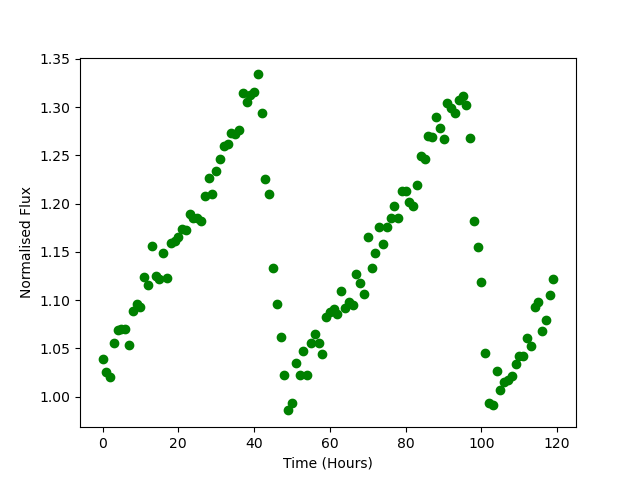

The data file committed next to this chart (first rows):
Time, Flux
0.0, 1.039
1.0, 1.026
2.0, 1.02
3.0, 1.055
4.0, 1.069
5.0, 1.07
6.0, 1.07
7.0, 1.053
8.0, 1.089
9.0, 1.096
10.0, 1.093
11.0, 1.124
12.0, 1.116
13.0, 1.157
14.0, 1.125
15.0, 1.122
16.0, 1.149
17.0, 1.123
18.0, 1.159
19.0, 1.161
20.0, 1.165
21.0, 1.173
22.0, 1.173
23.0, 1.19
24.0, 1.186
25.0, 1.185
26.0, 1.182
27.0, 1.208
28.0, 1.226
29.0, 1.211
30.0, 1.234
31.0, 1.246
32.0, 1.26
33.0, 1.262
34.0, 1.273
35.0, 1.272
36.0, 1.276
37.0, 1.314
38.0, 1.305
39.0, 1.313
40.0, 1.316
41.0, 1.334
42.0, 1.294
43.0, 1.226
44.0, 1.21
45.0, 1.134
46.0, 1.096
47.0, 1.062
48.0, 1.023
49.0, 0.9859
50.0, 0.9933
51.0, 1.035
52.0, 1.022
53.0, 1.048
54.0, 1.022
55.0, 1.055
56.0, 1.065
57.0, 1.055
58.0, 1.044
59.0, 1.083
... 60 more rows
